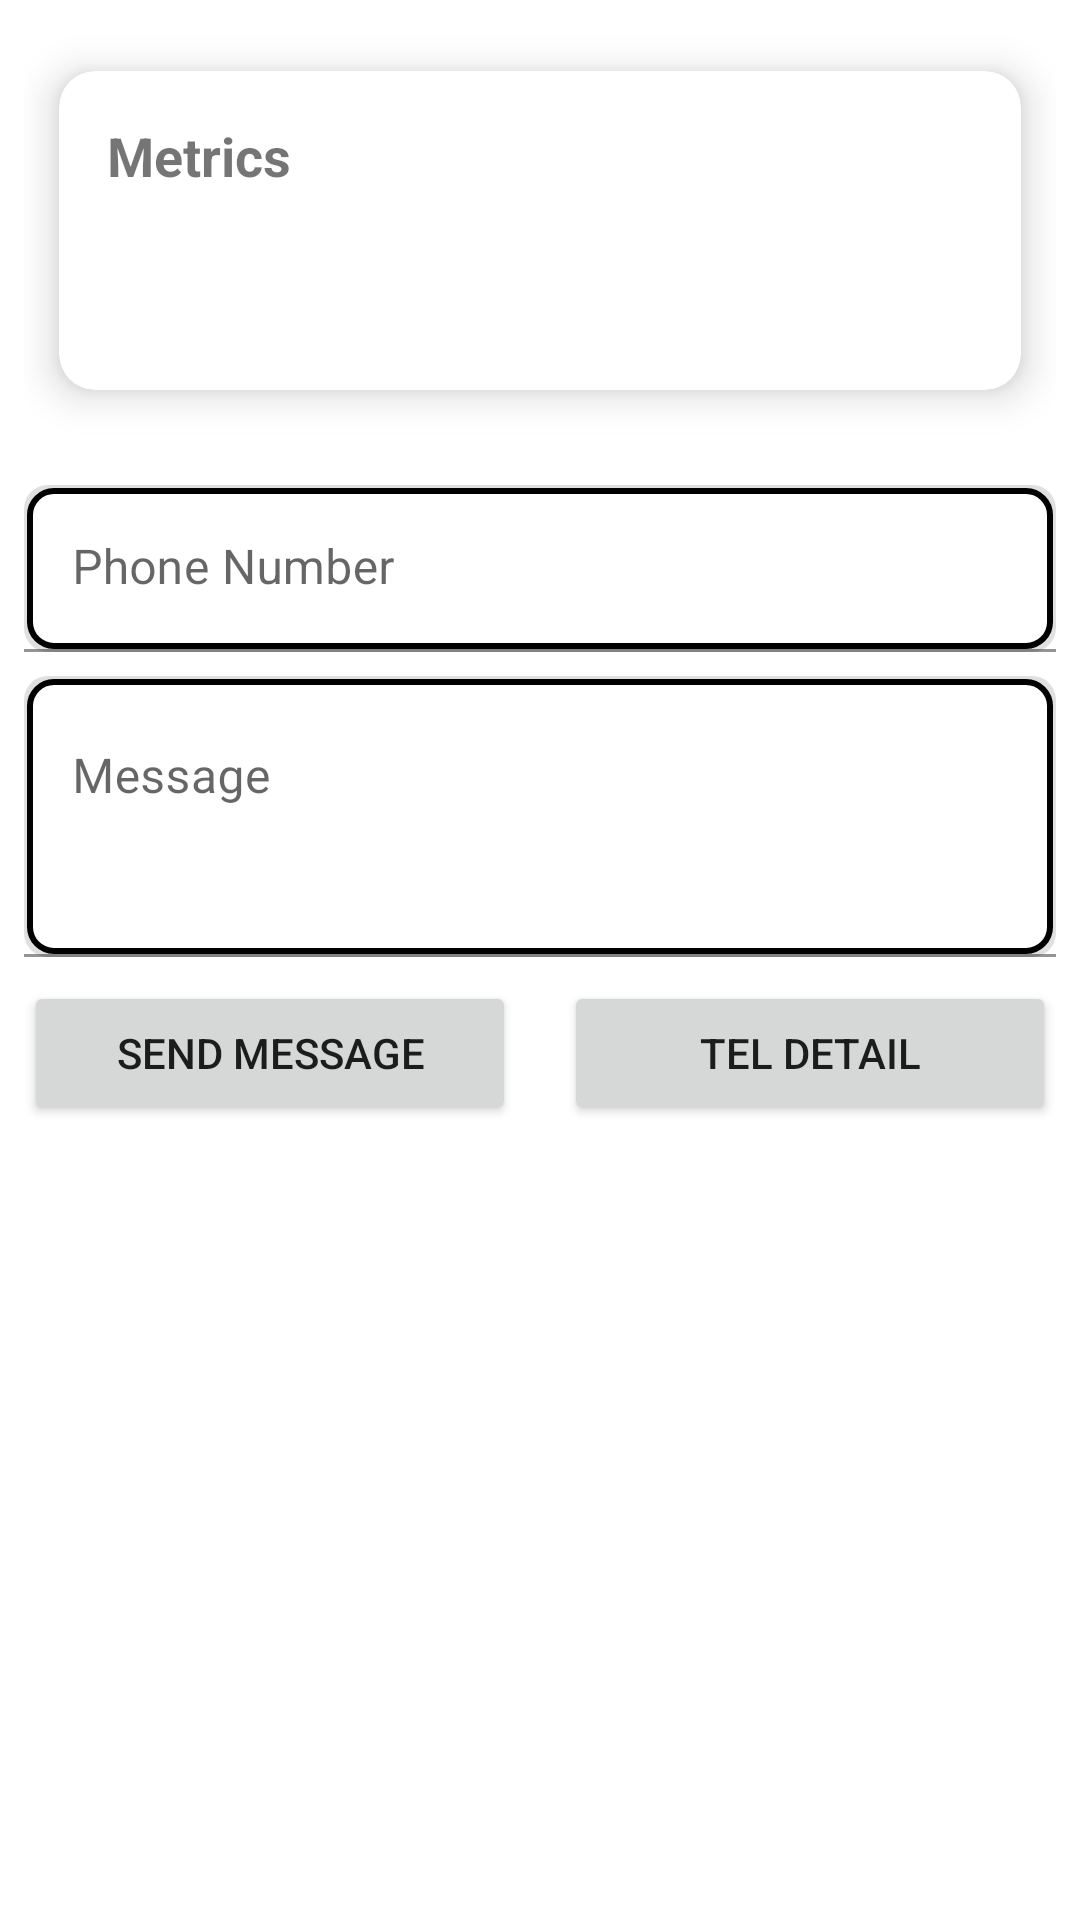

Android layout source for this screen:
<!-- AndroidManifest.xml: application theme Theme.Rakuten -->
<!-- res/layout/fragment_message_two.xml -->
<androidx.constraintlayout.widget.ConstraintLayout xmlns:android="http://schemas.android.com/apk/res/android"
    xmlns:app="http://schemas.android.com/apk/res-auto"
    android:layout_width="match_parent"
    android:layout_height="match_parent"
    android:padding="8dp">

    
    <com.google.android.material.card.MaterialCardView
        android:id="@+id/metricsCard"
        android:layout_width="match_parent"
        android:layout_height="wrap_content"
        app:cardElevation="8dp"
        app:cardCornerRadius="12dp"
        app:cardUseCompatPadding="true"
        app:layout_constraintTop_toTopOf="parent">

        <LinearLayout
            android:layout_width="match_parent"
            android:layout_height="wrap_content"
            android:orientation="vertical"
            android:padding="16dp">

            <TextView
                android:layout_width="wrap_content"
                android:layout_height="wrap_content"
                android:text="Metrics"
                android:textStyle="bold"
                android:textSize="18sp"/>

            <LinearLayout
                android:layout_width="match_parent"
                android:layout_height="wrap_content"
                android:orientation="horizontal"
                android:layout_marginTop="8dp">

                <TextView
                    android:id="@+id/totalMessagesText"
                    android:layout_width="0dp"
                    android:layout_height="wrap_content"
                    android:layout_weight="1"/>

                <TextView
                    android:id="@+id/successRateText"
                    android:layout_width="0dp"
                    android:layout_height="wrap_content"
                    android:layout_weight="1"/>

                <TextView
                    android:id="@+id/failureRateText"
                    android:layout_width="0dp"
                    android:layout_height="wrap_content"
                    android:layout_weight="1"/>
            </LinearLayout>

            <LinearLayout
                android:layout_width="match_parent"
                android:layout_height="wrap_content"
                android:orientation="horizontal"
                android:layout_marginTop="4dp">

                <TextView
                    android:id="@+id/networkErrorsText"
                    android:layout_width="0dp"
                    android:layout_height="wrap_content"
                    android:layout_weight="1"/>

                <TextView
                    android:id="@+id/retryAttemptsText"
                    android:layout_width="0dp"
                    android:layout_height="wrap_content"
                    android:layout_weight="1"/>
            </LinearLayout>
        </LinearLayout>
    </com.google.android.material.card.MaterialCardView>

    
    <com.google.android.material.textfield.TextInputLayout
        android:id="@+id/phoneNumberLayout"
        android:layout_width="match_parent"
        android:layout_height="wrap_content"
        android:layout_marginTop="16dp"
        app:layout_constraintTop_toBottomOf="@id/metricsCard">

        <com.google.android.material.textfield.TextInputEditText
            android:id="@+id/phoneNumberInput"
            android:layout_width="match_parent"
            android:layout_height="wrap_content"
            android:hint="Phone Number"
            android:background="@drawable/ic_edittex_bg"
            android:inputType="phone"/>
    </com.google.android.material.textfield.TextInputLayout>

    <com.google.android.material.textfield.TextInputLayout
        android:id="@+id/messageLayout"
        android:layout_width="match_parent"
        android:layout_height="wrap_content"
        android:layout_marginTop="8dp"
        app:layout_constraintTop_toBottomOf="@id/phoneNumberLayout">

        <com.google.android.material.textfield.TextInputEditText
            android:id="@+id/messageInput"
            android:layout_width="match_parent"
            android:layout_height="wrap_content"
            android:hint="Message"
            android:gravity="top|start"
            android:lines="5"
            android:minLines="3"
            android:scrollbars="vertical"
            android:inputType="textMultiLine"
            android:background="@drawable/ic_edittex_bg"
            />
    </com.google.android.material.textfield.TextInputLayout>

    <Button
        android:id="@+id/sendButton"
        android:layout_width="0dp"
        android:layout_height="wrap_content"
        android:text="Send Message"
        android:layout_marginTop="8dp"
        app:layout_constraintHorizontal_weight="1"
        app:layout_constraintStart_toStartOf="parent"
        app:layout_constraintEnd_toStartOf="@+id/btnTelephoneDetail"
        app:layout_constraintTop_toBottomOf="@id/messageLayout"/>

    <Button
        android:id="@+id/btnTelephoneDetail"
        android:layout_width="0dp"
        android:layout_height="wrap_content"
        android:layout_weight="0.5"
        android:layout_marginStart="16dp"
        android:layout_marginTop="8dp"
        android:text="Tel Detail"
        app:layout_constraintEnd_toEndOf="parent"
        app:layout_constraintStart_toEndOf="@+id/sendButton"
        app:layout_constraintHorizontal_weight="1"
        app:layout_constraintTop_toBottomOf="@id/messageLayout"/>
        />

    
    <androidx.recyclerview.widget.RecyclerView
        android:id="@+id/messagesList"
        android:layout_width="match_parent"
        android:layout_height="0dp"
        android:layout_marginTop="16dp"
        android:layout_marginBottom="50dp"
        app:layout_constraintTop_toBottomOf="@id/sendButton"
        app:layout_constraintBottom_toBottomOf="parent"/>

    
    <TextView
        android:id="@+id/emptyState"
        android:layout_width="wrap_content"
        android:layout_height="wrap_content"
        android:text="No messages yet"
        android:visibility="gone"
        app:layout_constraintTop_toBottomOf="@id/sendButton"
        app:layout_constraintBottom_toBottomOf="parent"
        app:layout_constraintStart_toStartOf="parent"
        app:layout_constraintEnd_toEndOf="parent"/>

</androidx.constraintlayout.widget.ConstraintLayout>
<!-- resources referenced by this layout -->
<resources>
  <!-- drawable ic_edittex_bg (drawable) -->
  <layer-list xmlns:android="http://schemas.android.com/apk/res/android">
  
    
    <item>
      <shape android:shape="rectangle">
        <solid android:color="#E0E0E0" /> 
        <corners android:radius="8dp" />
      </shape>
    </item>
  
    
    <item android:left="1dp" android:top="1dp" android:right="1dp" android:bottom="1dp">
      <shape android:shape="rectangle">
        <solid android:color="@android:color/white" /> 
        <corners android:radius="8dp" />
        <stroke
            android:width="2dp"
            android:color="@android:color/black" /> 
      </shape>
    </item>
  
  </layer-list>
  <style name="Theme.Rakuten" parent="Theme.MaterialComponents.DayNight.DarkActionBar">
          
          <item name="colorPrimary">@color/purple_500</item>
          <item name="colorPrimaryVariant">@color/purple_700</item>
          <item name="colorOnPrimary">@color/white</item>
          
          <item name="colorSecondary">@color/teal_200</item>
          <item name="colorSecondaryVariant">@color/teal_700</item>
          <item name="colorOnSecondary">@color/black</item>
          
          <item name="android:statusBarColor">?attr/colorPrimaryVariant</item>
          
      </style>
  <color name="purple_500">#FF6200EE</color>
  <color name="purple_700">#FF3700B3</color>
  <color name="white">#FFFFFFFF</color>
  <color name="teal_200">#FF03DAC5</color>
  <color name="teal_700">#FF018786</color>
  <color name="black">#FF000000</color>
</resources>
